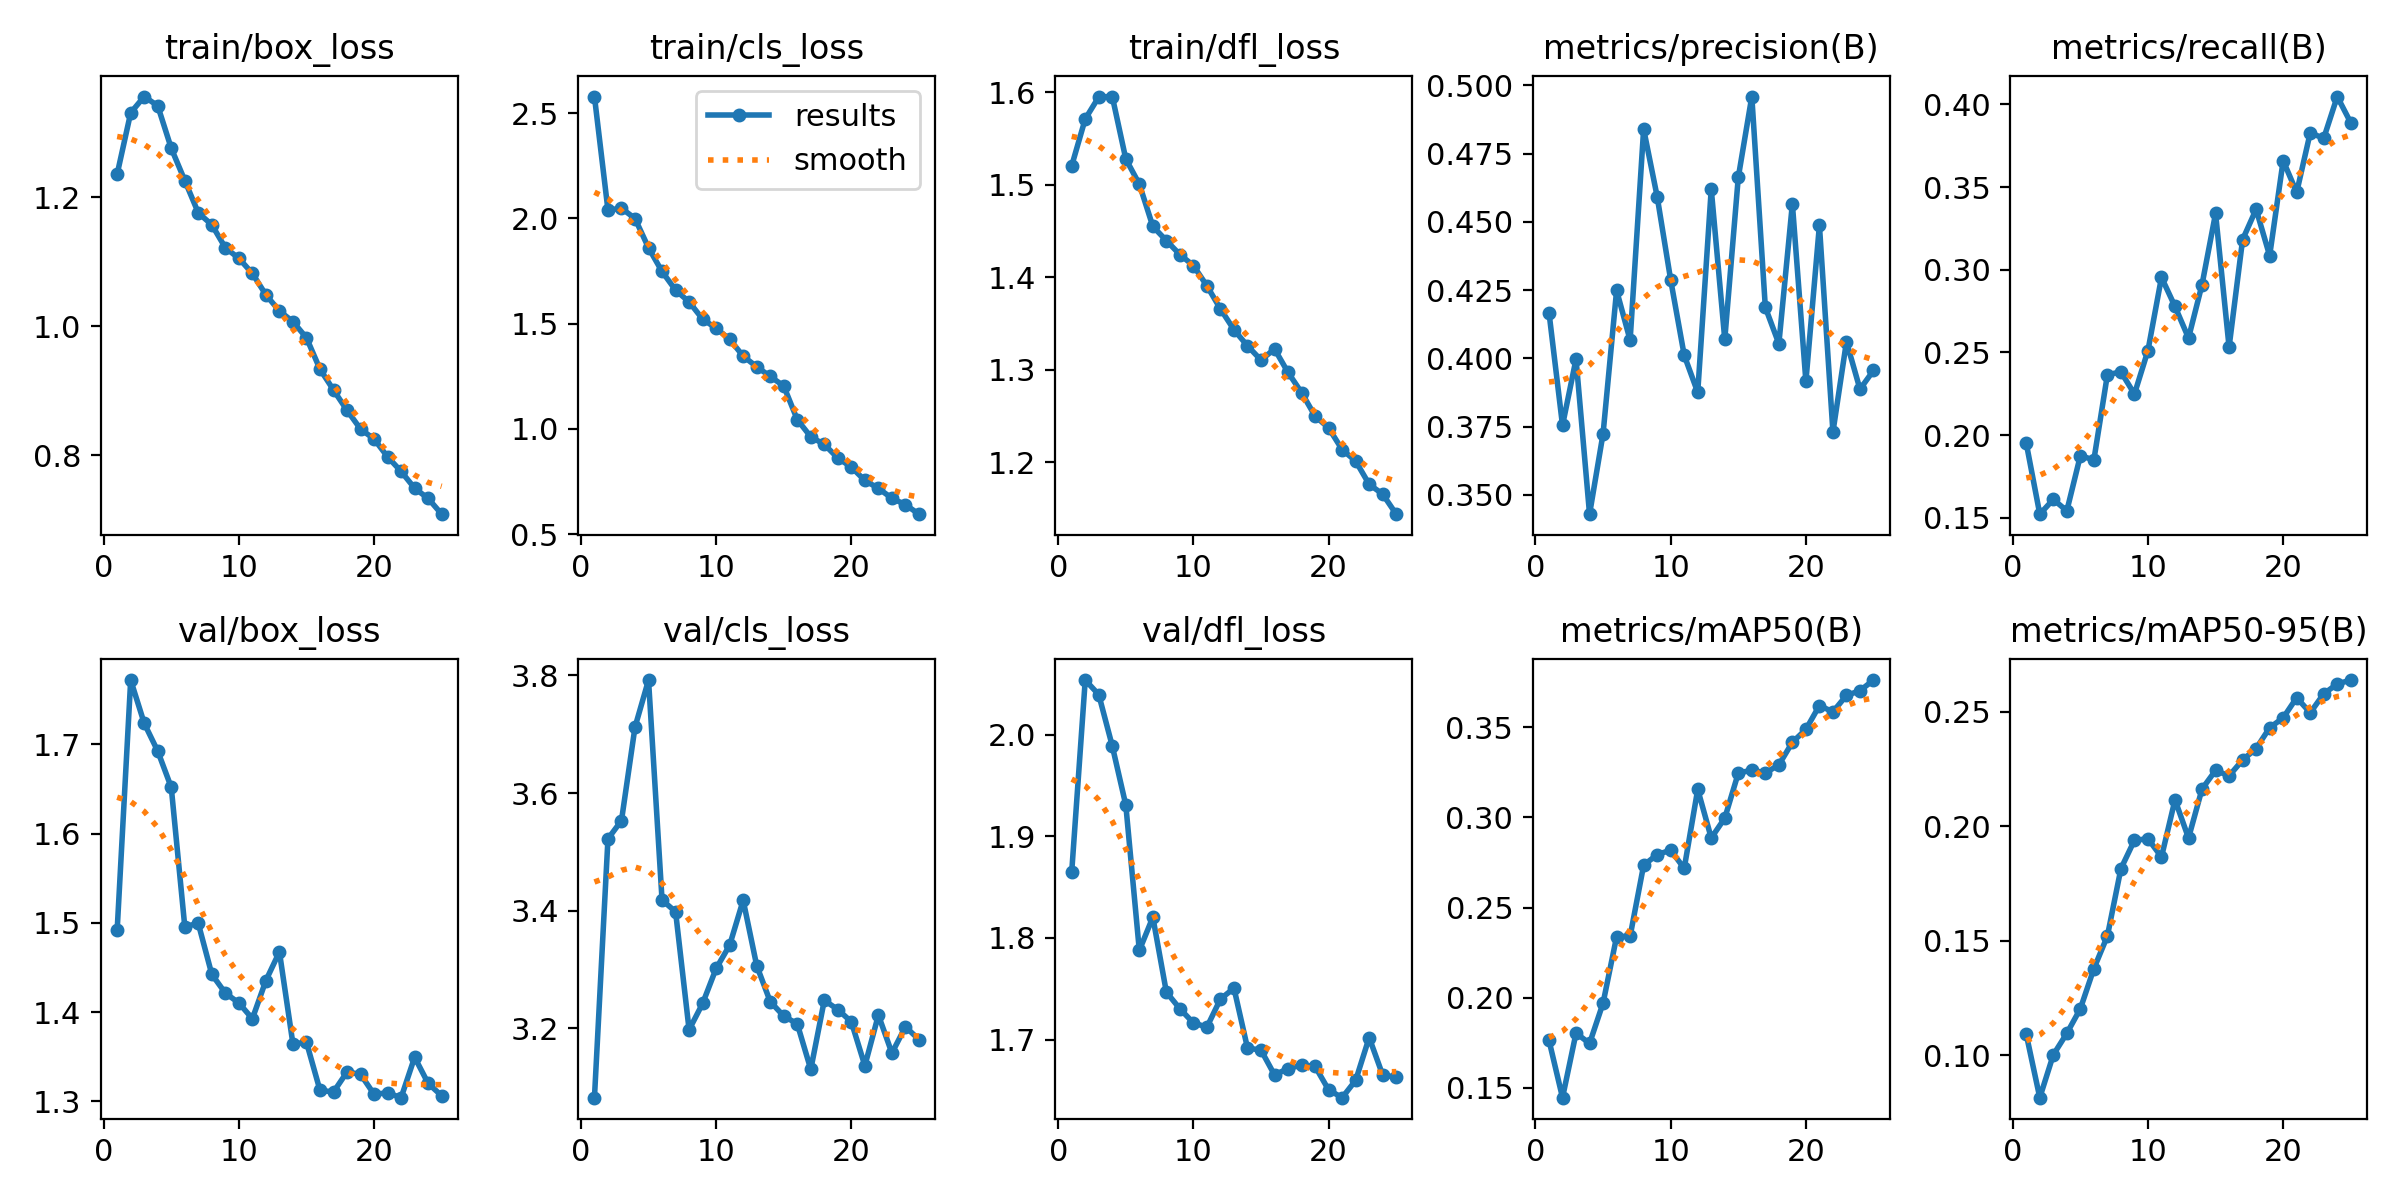

The file beside this chart, header and first rows:
epoch, time, train/box_loss, train/cls_loss, train/dfl_loss, metrics/precision(B), metrics/recall(B), metrics/mAP50(B), metrics/mAP50-95(B), val/box_loss, val/cls_loss, val/dfl_loss, lr/pg0, lr/pg1, lr/pg2
1, 139, 1.236, 2.579, 1.521, 0.4168, 0.195, 0.1764, 0.109, 1.492, 3.082, 1.865, 0.000104, 0.000104, 0.000104
2, 270.2, 1.331, 2.039, 1.571, 0.3755, 0.1521, 0.1446, 0.08137, 1.772, 3.522, 2.054, 0.0002001, 0.0002001, 0.0002001
3, 400.4, 1.356, 2.049, 1.595, 0.3998, 0.161, 0.1804, 0.1001, 1.723, 3.553, 2.039, 0.0002879, 0.0002879, 0.0002879
4, 530.3, 1.342, 2, 1.595, 0.3429, 0.1541, 0.1746, 0.1095, 1.692, 3.712, 1.989, 0.0002758, 0.0002758, 0.0002758
5, 660.3, 1.276, 1.86, 1.528, 0.3724, 0.1875, 0.197, 0.1202, 1.652, 3.792, 1.931, 0.0002634, 0.0002634, 0.0002634
6, 790.2, 1.226, 1.748, 1.501, 0.4249, 0.185, 0.2338, 0.1377, 1.496, 3.418, 1.788, 0.000251, 0.000251, 0.000251
7, 920, 1.176, 1.66, 1.455, 0.4067, 0.2365, 0.2341, 0.152, 1.499, 3.398, 1.82, 0.0002386, 0.0002386, 0.0002386
8, 1050, 1.157, 1.604, 1.44, 0.484, 0.2382, 0.2735, 0.1814, 1.442, 3.198, 1.747, 0.0002262, 0.0002262, 0.0002262
9, 1180, 1.122, 1.522, 1.425, 0.4593, 0.2248, 0.2794, 0.1938, 1.421, 3.242, 1.73, 0.0002138, 0.0002138, 0.0002138
10, 1310, 1.105, 1.478, 1.413, 0.4288, 0.2511, 0.2818, 0.1945, 1.41, 3.302, 1.716, 0.0002014, 0.0002014, 0.0002014
11, 1439, 1.082, 1.426, 1.391, 0.4012, 0.2954, 0.2717, 0.1865, 1.393, 3.341, 1.712, 0.0001891, 0.0001891, 0.0001891
12, 1569, 1.049, 1.346, 1.366, 0.3876, 0.2777, 0.3155, 0.2115, 1.435, 3.418, 1.74, 0.0001767, 0.0001767, 0.0001767
13, 1699, 1.024, 1.296, 1.343, 0.462, 0.2587, 0.2886, 0.1948, 1.467, 3.307, 1.751, 0.0001643, 0.0001643, 0.0001643
14, 1829, 1.007, 1.25, 1.326, 0.407, 0.291, 0.2996, 0.2162, 1.364, 3.246, 1.692, 0.0001519, 0.0001519, 0.0001519
15, 1959, 0.9821, 1.204, 1.311, 0.4663, 0.334, 0.3246, 0.2243, 1.366, 3.221, 1.69, 0.0001395, 0.0001395, 0.0001395
16, 2089, 0.9335, 1.044, 1.323, 0.4959, 0.2532, 0.3262, 0.222, 1.312, 3.208, 1.665, 0.0001271, 0.0001271, 0.0001271
17, 2218, 0.9012, 0.9628, 1.297, 0.4187, 0.3182, 0.3246, 0.2289, 1.31, 3.13, 1.672, 0.0001147, 0.0001147, 0.0001147
18, 2348, 0.8697, 0.9266, 1.275, 0.4054, 0.3365, 0.3291, 0.2339, 1.333, 3.248, 1.675, 0.0001023, 0.0001023, 0.0001023
19, 2477, 0.8407, 0.862, 1.25, 0.4566, 0.3085, 0.3417, 0.243, 1.33, 3.232, 1.674, 8.98936e-05, 8.98936e-05, 8.98936e-05
20, 2607, 0.8252, 0.8191, 1.237, 0.3916, 0.3659, 0.3488, 0.2473, 1.308, 3.211, 1.651, 7.74988e-05, 7.74988e-05, 7.74988e-05
21, 2736, 0.7977, 0.7555, 1.214, 0.4488, 0.3468, 0.362, 0.2561, 1.31, 3.137, 1.643, 6.5104e-05, 6.5104e-05, 6.5104e-05
22, 2866, 0.775, 0.7181, 1.201, 0.373, 0.3828, 0.3585, 0.2495, 1.304, 3.223, 1.66, 5.27092e-05, 5.27092e-05, 5.27092e-05
23, 2995, 0.749, 0.6709, 1.176, 0.4062, 0.3795, 0.3676, 0.2578, 1.349, 3.158, 1.702, 4.03144e-05, 4.03144e-05, 4.03144e-05
24, 3125, 0.7331, 0.6406, 1.166, 0.3887, 0.4047, 0.3703, 0.2621, 1.32, 3.203, 1.665, 2.79196e-05, 2.79196e-05, 2.79196e-05
25, 3254, 0.7088, 0.5954, 1.144, 0.3956, 0.3889, 0.3762, 0.2638, 1.306, 3.181, 1.663, 1.55248e-05, 1.55248e-05, 1.55248e-05
